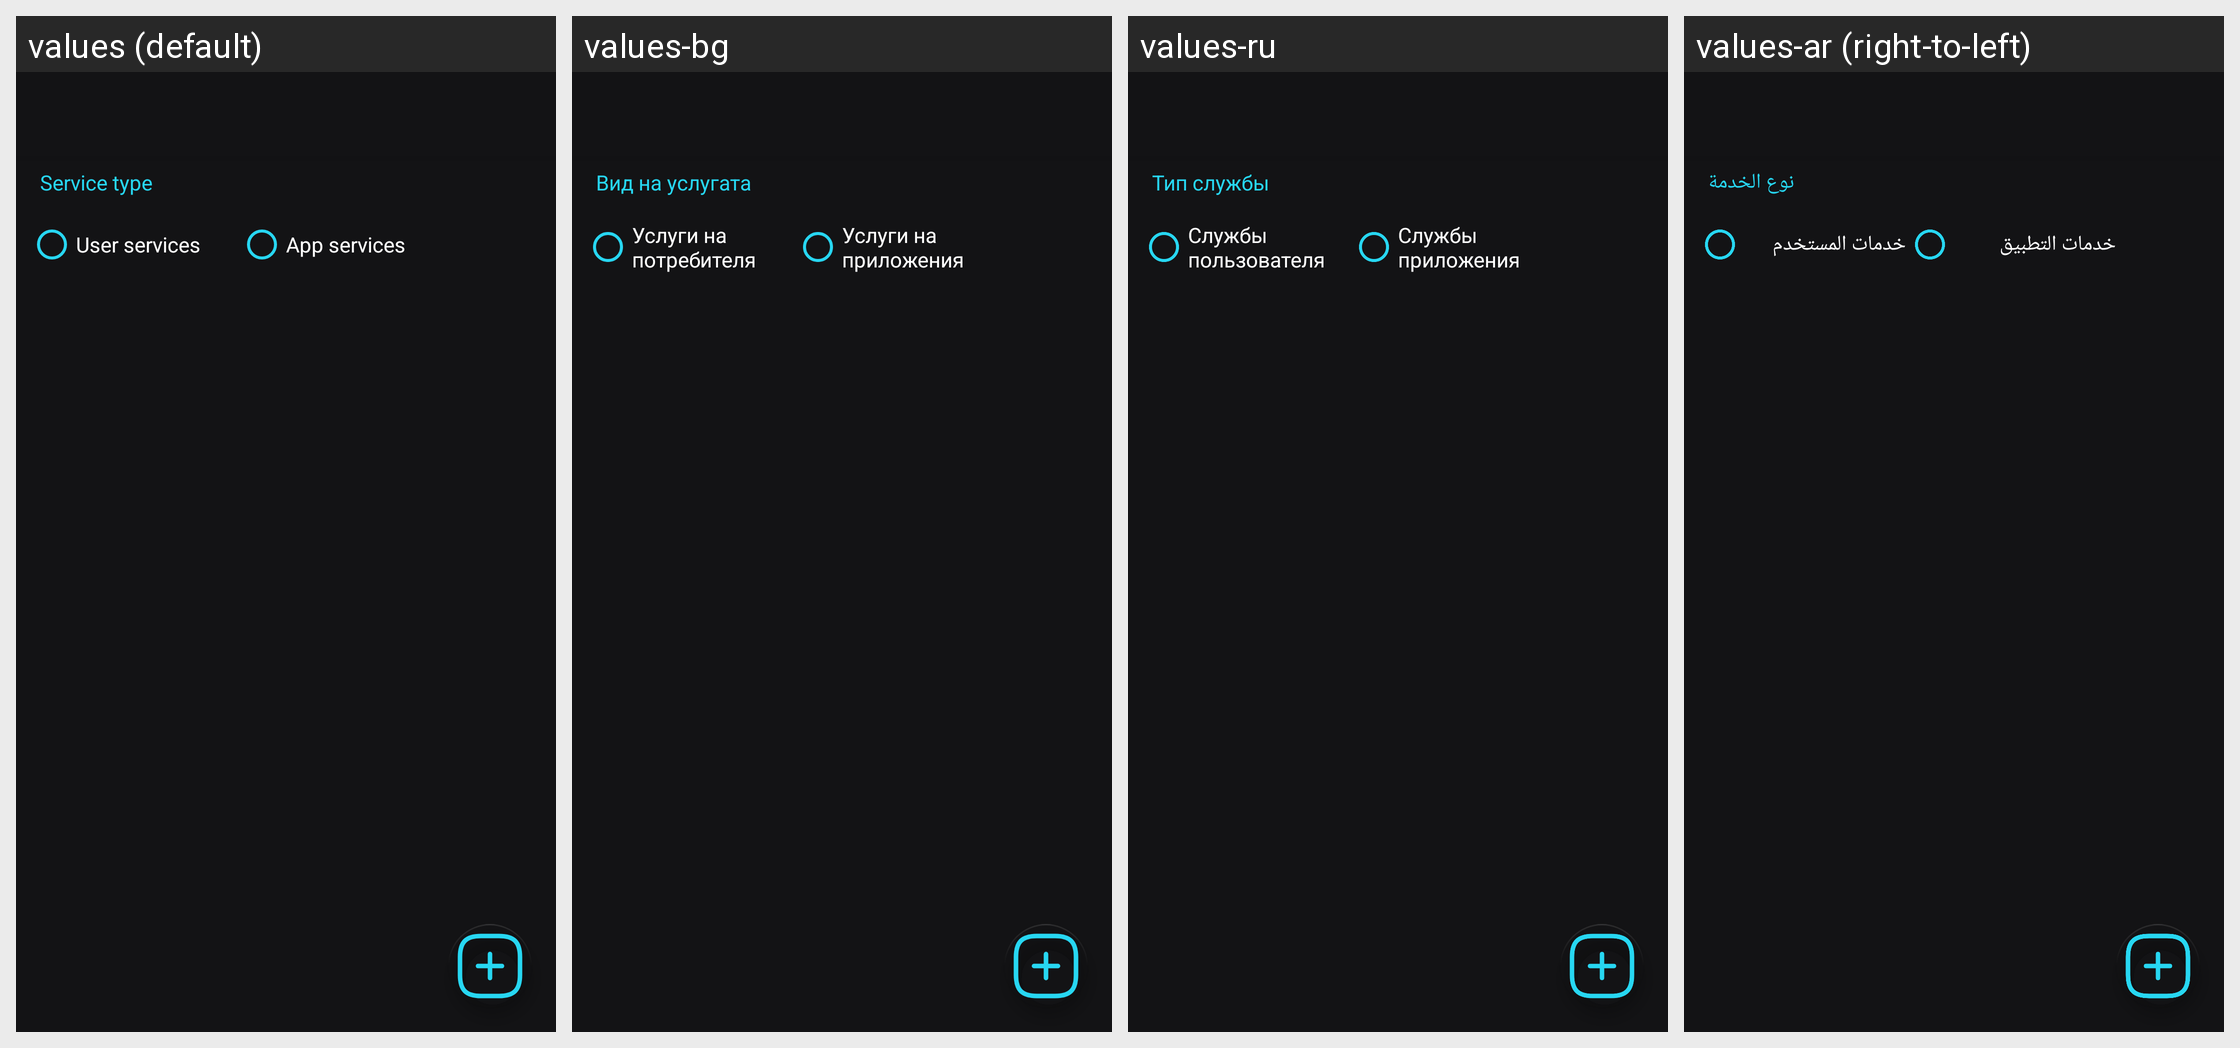

For this localized Android screen grid, give each drawn string resource with its value in every locale shown.
Android screen res/layout/activity_hosted_services.xml rendered under 4 locales, left to right: values (default), values-bg, values-ru, values-ar (right-to-left). Device: Nexus 5 (rendered at 1080×1920; each locale shown at half size, 540×960, under a caption strip naming it); theme DefaultTheme.
Other locales in the repository, not shown: values-ach, values-ay, values-az, values-be, values-bn-rBD, values-bn-rIN, values-brx, values-bs, values-ca, values-cs-rCZ, values-cy, values-da, values-de, values-el, values-en-rGB, values-eo, values-es, values-es-rAR, values-es-rCU, values-es-rES, values-es-rMX, values-et, values-eu, values-fa, values-fi, values-fr-rFR, values-gl, values-gu-rIN, values-guc, values-gum, values-hi, values-hr-rHR, values-hu, values-hy-rAM, values-ia, values-in, values-is, values-it, values-iw, values-ja, values-kn-rIN, values-ko, values-ky, values-lt-rLT, values-lv, values-mk, values-ml, values-mn, values-mr-rIN, values-ms-rMY, values-my, values-nah, values-nb, values-nl, values-pa, values-pbb, values-pl, values-ps, values-pt-rBR, values-pt-rPT, values-ro-rRO, values-si-rLK, values-sk-rSK, values-sl, values-sn, values-sq, values-sr, values-sv, values-ta, values-th, values-tk, values-tl, values-tr, values-uk, values-uz, values-vi, values-zh-rCN, values-zh-rTW.
Strings drawn on this screen, with the default value and each locale's value (text and hints the layout hard-codes, and strings that could not be matched under every locale, appear in the picture but are not listed):

service_type
  values: Service type
  values-bg: Вид на услугата
  values-ru: Тип службы
  values-ar: نوع الخدمة

user_services
  values: User services
  values-bg: Услуги на потребителя
  values-ru: Службы пользователя
  values-ar: خدمات المستخدم

app_services
  values: App services
  values-bg: Услуги на приложения
  values-ru: Службы приложения
  values-ar: خدمات التطبيق
